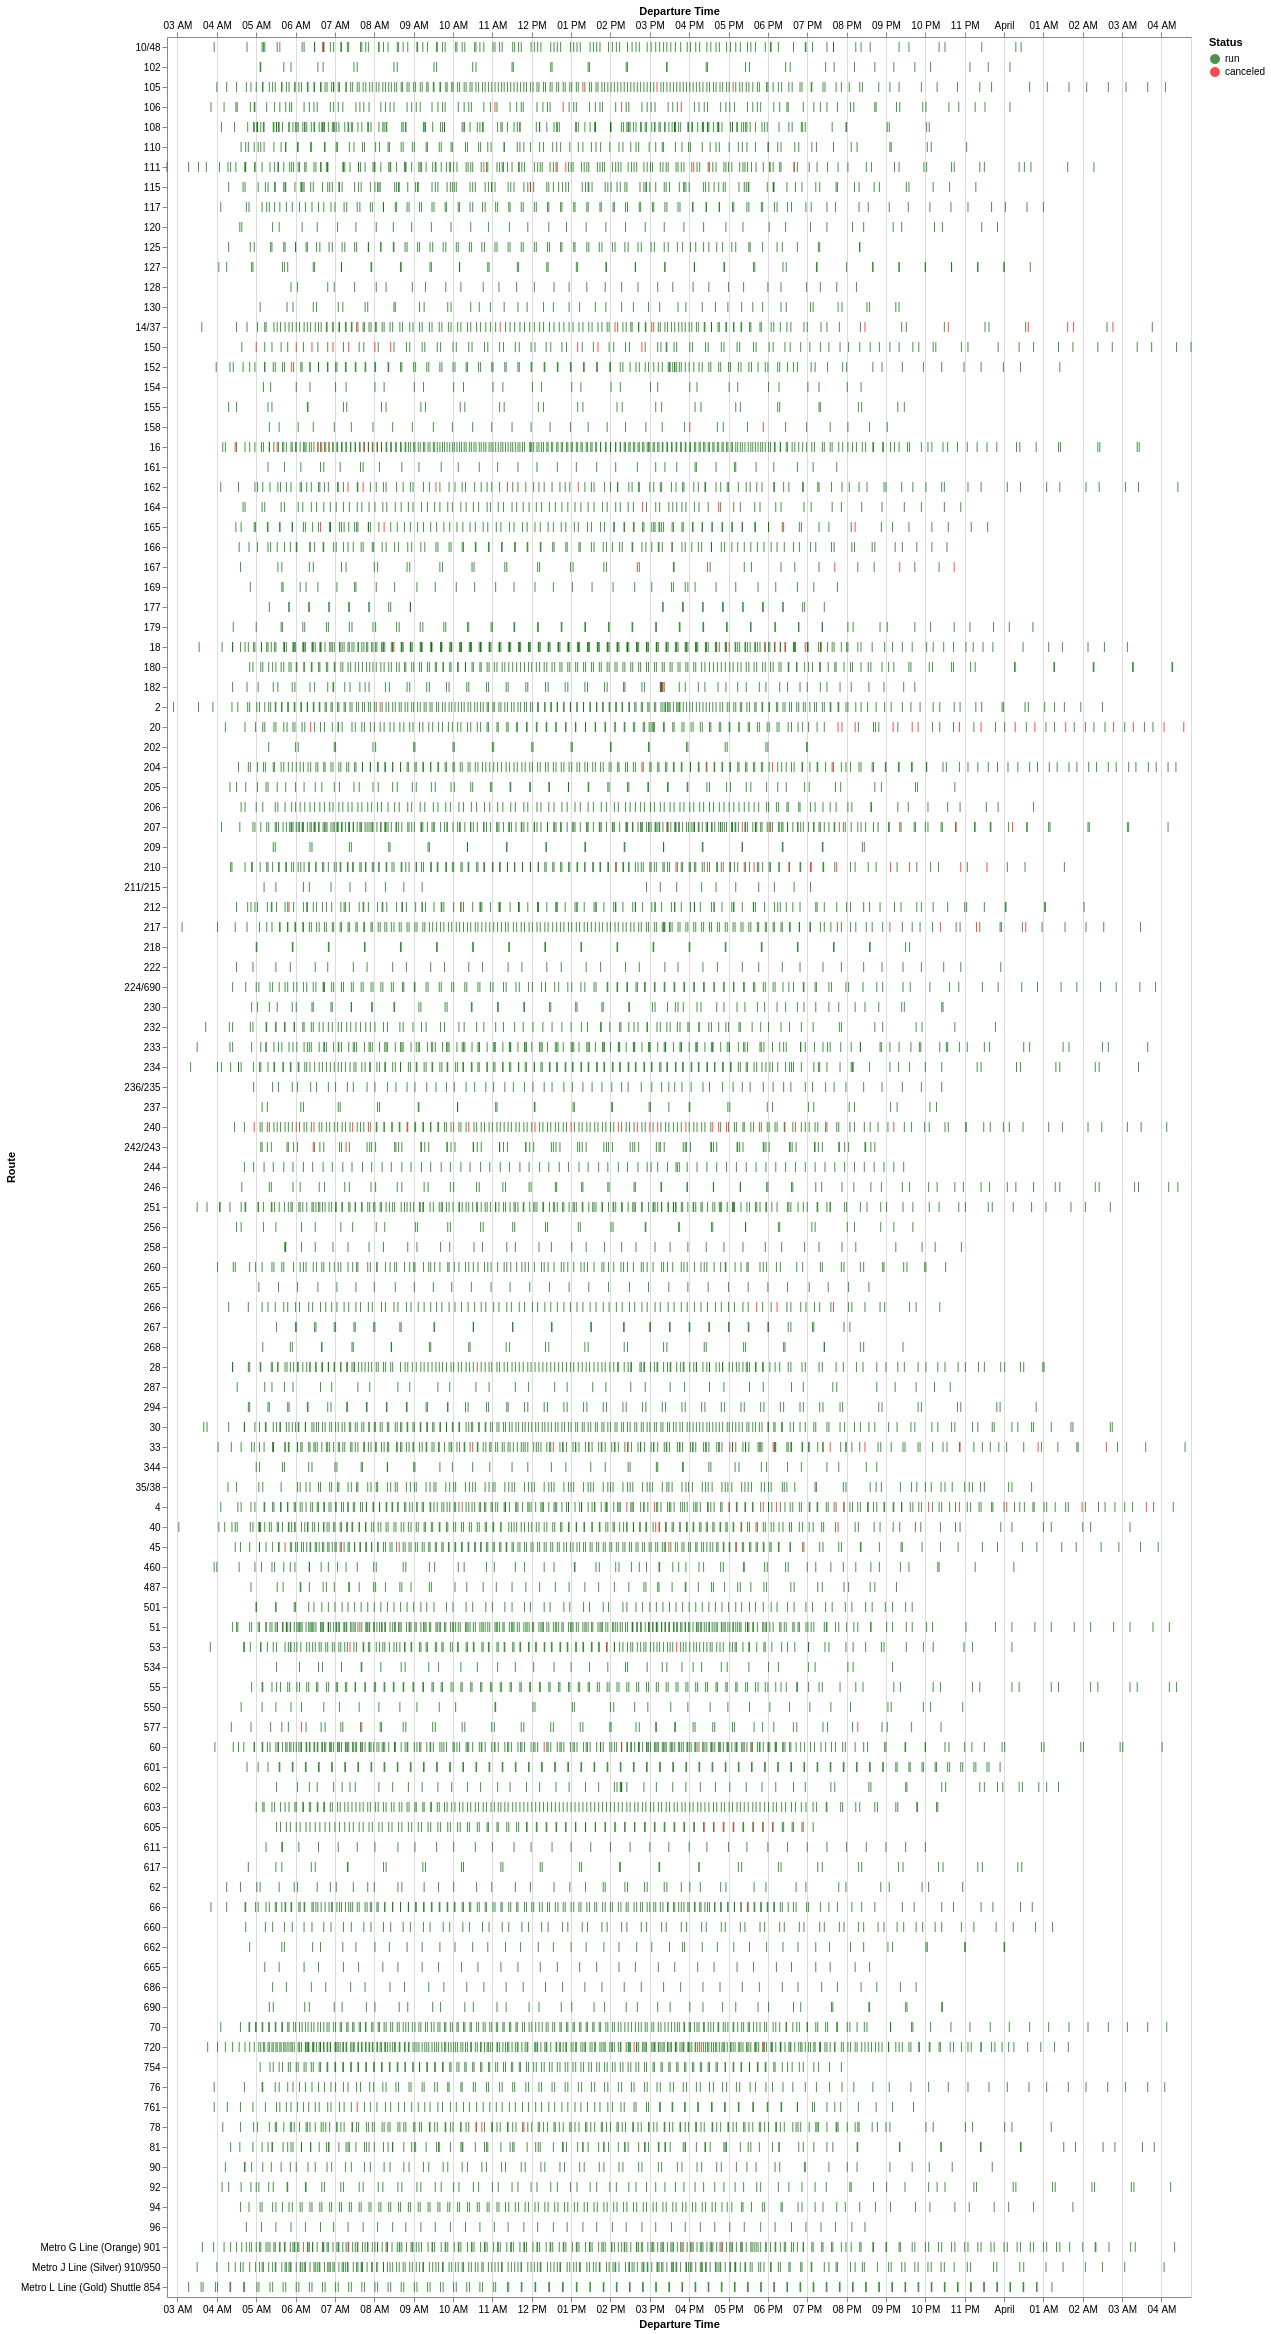

The file beside this chart, header and first rows:
Route, Service Hours Canceled, Service Hours Run, Trips Canceled, Trips Run, Percent of Service Hours Canceled, Percent of Trips Canceled
240, 1 days 07:17:00, 8 days 03:46:00, 24, 154, 13.78, 13.48
167, 0 days 07:07:00, 2 days 04:01:00, 5, 36, 12.03, 12.2
150, 0 days 08:04:00, 2 days 20:53:00, 10, 90, 10.48, 10.0
20, 0 days 19:25:00, 7 days 08:01:00, 17, 140, 9.935, 10.83
577, 0 days 04:57:00, 2 days 05:01:00, 5, 51, 8.539, 8.929
210, 0 days 21:23:00, 10 days 02:24:00, 14, 162, 8.106, 7.955
605, 0 days 03:37:00, 1 days 19:44:00, 8, 102, 7.638, 7.273
158, 0 days 02:43:00, 1 days 16:01:00, 2, 32, 6.357, 5.882
4, 0 days 23:57:00, 16 days 11:00:00, 13, 219, 5.717, 5.603
14/37, 0 days 12:45:00, 8 days 20:43:00, 10, 143, 5.655, 6.536
33, 0 days 15:18:00, 13 days 00:29:00, 10, 201, 4.668, 4.739
162, 0 days 07:32:00, 6 days 19:52:00, 5, 116, 4.395, 4.132
111, 0 days 10:19:00, 9 days 23:55:00, 6, 165, 4.123, 3.509
106, 0 days 05:52:00, 5 days 16:51:00, 4, 103, 4.111, 3.738
165, 0 days 05:40:00, 6 days 10:44:00, 4, 110, 3.533, 3.509
40, 0 days 11:17:00, 14 days 03:37:00, 6, 182, 3.216, 3.191
18, 0 days 09:35:00, 12 days 14:45:00, 8, 255, 3.068, 3.042
45, 0 days 07:44:00, 10 days 07:30:00, 6, 188, 3.03, 3.093
266, 0 days 04:46:00, 6 days 11:10:00, 3, 96, 2.98, 3.03
207, 0 days 08:19:00, 13 days 05:13:00, 7, 257, 2.555, 2.652
16, 0 days 07:04:00, 11 days 19:40:00, 8, 267, 2.431, 2.909
164, 0 days 03:05:00, 5 days 04:55:00, 2, 87, 2.409, 2.247
217, 0 days 04:07:00, 7 days 00:54:00, 5, 172, 2.379, 2.825
204, 0 days 05:19:00, 9 days 14:28:00, 4, 184, 2.255, 2.128
53, 0 days 04:48:00, 8 days 22:50:00, 3, 159, 2.185, 1.852
242/243, 0 days 00:54:00, 1 days 19:49:00, 2, 94, 2.013, 2.083
Metro G Line (Orange) 901, 0 days 03:48:00, 8 days 07:32:00, 5, 249, 1.869, 1.969
78, 0 days 03:05:00, 7 days 02:24:00, 3, 160, 1.777, 1.84
105, 0 days 04:53:00, 11 days 10:06:00, 3, 193, 1.75, 1.531
60, 0 days 05:34:00, 13 days 16:22:00, 4, 246, 1.667, 1.6
212, 0 days 02:34:00, 7 days 02:10:00, 2, 137, 1.486, 1.439
720, 0 days 05:14:00, 17 days 07:57:00, 4, 318, 1.243, 1.242
10/48, 0 days 01:51:00, 6 days 15:12:00, 2, 123, 1.149, 1.6
761, 0 days 01:56:00, 7 days 09:01:00, 1, 95, 1.08, 1.042
115, 0 days 01:49:00, 8 days 21:39:00, 1, 129, 0.8431, 0.7692
152, 0 days 01:18:00, 7 days 03:26:00, 1, 124, 0.7526, 0.8
182, 0 days 00:27:00, 2 days 22:56:00, 3, 71, 0.6304, 4.054
66, 0 days 01:14:00, 8 days 09:19:00, 1, 173, 0.6089, 0.5747
28, 0 days 01:06:00, 8 days 19:43:00, 1, 178, 0.5169, 0.5587
2, 0 days 01:43:00, 15 days 10:50:00, 1, 217, 0.4608, 0.4587
51, 0 days 01:09:00, 13 days 11:18:00, 1, 279, 0.3544, 0.3571
62, 0 days 00:00:00, 3 days 20:10:00, 0, 49, 0.0, 0.0
90, 0 days 00:00:00, 5 days 10:17:00, 0, 68, 0.0, 0.0
35/38, 0 days 00:00:00, 4 days 19:15:00, 0, 130, 0.0, 0.0
662, 0 days 00:00:00, 1 days 20:32:00, 0, 47, 0.0, 0.0
Metro J Line (Silver) 910/950, 0 days 00:00:00, 10 days 12:52:00, 0, 228, 0.0, 0.0
665, 0 days 00:00:00, 0 days 11:22:00, 0, 32, 0.0, 0.0
96, 0 days 00:00:00, 1 days 16:24:00, 0, 43, 0.0, 0.0
94, 0 days 00:00:00, 7 days 07:18:00, 0, 122, 0.0, 0.0
460, 0 days 00:00:00, 5 days 16:07:00, 0, 68, 0.0, 0.0
487, 0 days 00:00:00, 2 days 08:22:00, 0, 58, 0.0, 0.0
501, 0 days 00:00:00, 2 days 23:08:00, 0, 82, 0.0, 0.0
92, 0 days 00:00:00, 6 days 04:03:00, 0, 83, 0.0, 0.0
534, 0 days 00:00:00, 1 days 14:39:00, 0, 39, 0.0, 0.0
81, 0 days 00:00:00, 8 days 02:24:00, 0, 119, 0.0, 0.0
690, 0 days 00:00:00, 1 days 11:35:00, 0, 42, 0.0, 0.0
55, 0 days 00:00:00, 6 days 04:25:00, 0, 133, 0.0, 0.0
550, 0 days 00:00:00, 1 days 10:49:00, 0, 38, 0.0, 0.0
660, 0 days 00:00:00, 1 days 03:00:00, 0, 77, 0.0, 0.0
686, 0 days 00:00:00, 0 days 12:00:00, 0, 34, 0.0, 0.0
... 53 more rows
